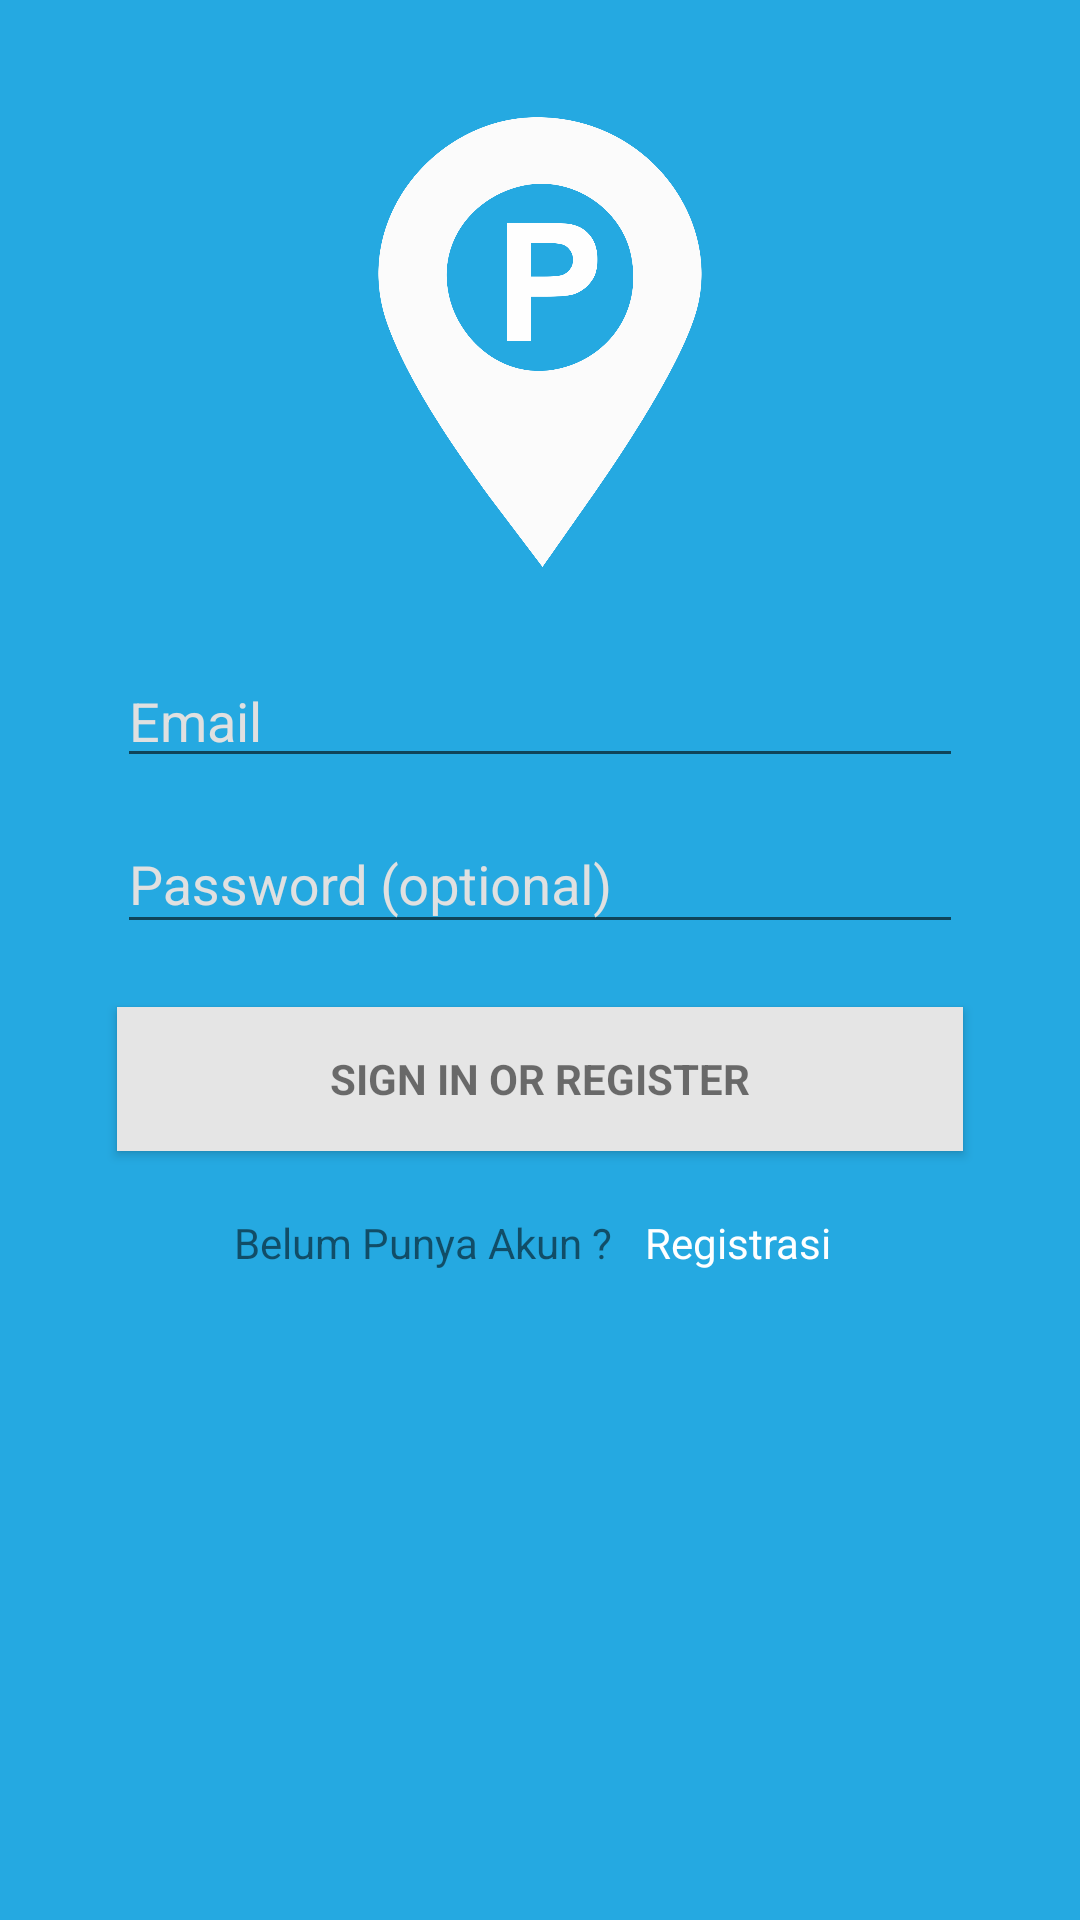

Here is an Android app screen rendered from its layout file. Give the layout XML and the strings, colors and styles it references.
<!-- AndroidManifest.xml: application theme MyMaterialTheme -->
<!-- res/layout/activity_login.xml -->
<RelativeLayout xmlns:android="http://schemas.android.com/apk/res/android"
    xmlns:tools="http://schemas.android.com/tools"
    android:layout_width="match_parent"
    android:layout_height="match_parent"
    xmlns:app="http://schemas.android.com/apk/res-auto"
    android:gravity="center_horizontal"
    android:orientation="vertical"
    android:paddingBottom="@dimen/activity_vertical_margin"
    android:paddingLeft="@dimen/activity_horizontal_margin"
    android:paddingRight="@dimen/activity_horizontal_margin"
    android:paddingTop="@dimen/activity_vertical_margin"
    android:background="@color/biru"
    tools:context="com.tomcat.parkir.LoginActivity">


    
    <ProgressBar
        android:id="@+id/login_progress"
        style="?android:attr/progressBarStyleLarge"
        android:layout_width="wrap_content"
        android:layout_height="wrap_content"
        android:layout_marginBottom="8dp"
        android:visibility="gone" />

    <RelativeLayout
        android:id="@+id/login_form"
        android:layout_width="match_parent"
        android:layout_height="match_parent"
        android:layout_alignParentTop="true"
        android:layout_alignParentLeft="true"
        android:layout_alignParentStart="true">

        <RelativeLayout
            android:id="@+id/email_login_form"
            android:layout_width="match_parent"
            android:layout_height="wrap_content"
            android:orientation="vertical"
            android:layout_marginTop="163dp"
            android:layout_alignParentTop="true"
            android:layout_alignParentLeft="true"
            android:layout_alignParentStart="true">

            <android.support.design.widget.TextInputLayout
                android:layout_width="match_parent"
                android:layout_height="wrap_content"
                android:id="@+id/textInputLayout">

            </android.support.design.widget.TextInputLayout>

            <android.support.design.widget.TextInputLayout
                android:layout_width="282dp"
                android:layout_height="wrap_content"
                android:layout_marginTop="58dp"
                android:layout_below="@+id/email"
                android:layout_alignLeft="@+id/email"
                android:textColorHint="@color/abu_hint"
                android:layout_alignStart="@+id/email">

                <EditText
                    android:id="@+id/login_password"
                    android:textColorHint="@color/abu_hint"
                    android:layout_width="match_parent"
                    android:layout_height="wrap_content"
                    android:hint="@string/prompt_password"
                    android:imeActionId="@+id/login"
                    android:imeActionLabel="@string/action_sign_in"
                    android:imeOptions="actionUnspecified"
                    android:inputType="textPassword"
                    android:maxLines="1"

                    android:singleLine="true" />

            </android.support.design.widget.TextInputLayout>

            <AutoCompleteTextView
                android:id="@+id/email"
                android:textColorHint="@color/abu_hint"
                android:layout_width="282dp"
                android:layout_height="wrap_content"
                android:hint="@string/prompt_email"
                android:inputType="textEmailAddress"
                android:maxLines="1"
                android:singleLine="true"
                android:layout_centerVertical="true"
                android:layout_centerHorizontal="true" />

        </RelativeLayout>

        <Button
            android:id="@+id/email_sign_in_button"
            style="?android:textAppearanceSmall"
            android:layout_width="282dp"
            android:layout_height="wrap_content"
            android:text="@string/action_sign_in"
            android:textStyle="bold"
            android:background="@color/abu_button"
            android:layout_marginTop="21dp"
            android:layout_below="@+id/email_login_form"
            android:layout_centerHorizontal="true" />

        <TextView
            android:id="@+id/textreg"
            android:layout_width="wrap_content"
            android:layout_height="wrap_content"
            android:layout_marginTop="21dp"
            android:text="Belum Punya Akun ?"
            android:layout_marginLeft="39dp"
            android:layout_marginStart="39dp"
            android:layout_below="@+id/email_sign_in_button"
            android:layout_alignLeft="@+id/email_sign_in_button"
            android:layout_alignStart="@+id/email_sign_in_button" />

        <TextView
            android:id="@+id/klik_register"
            android:layout_width="wrap_content"
            android:layout_height="wrap_content"
            android:text="Registrasi"
            android:textColor="@color/putih"
            android:onClick="klikRegister"
            android:clickable="true"
            android:layout_marginLeft="11dp"
            android:layout_alignBaseline="@+id/textreg"
            android:layout_alignBottom="@+id/textreg"
            android:layout_toRightOf="@+id/textreg"
            android:layout_toEndOf="@+id/textreg"
            android:layout_marginStart="11dp" />

        <ImageView
            android:id="@+id/imageView2"
            android:layout_width="150dp"
            android:layout_height="150dp"
            app:srcCompat="@drawable/logo_cari"
            android:layout_marginTop="39dp"
            android:layout_alignParentTop="true"
            android:layout_centerHorizontal="true" />

    </RelativeLayout>
</RelativeLayout>
<!-- resources referenced by this layout -->
<resources>
  <color name="abu_button">#E5E5E5</color>
  <color name="abu_hint">#E0E0E0</color>
  <color name="biru">#25A9E1</color>
  <color name="putih">#FFFFFF</color>
  <!-- drawable logo_cari: png bitmap (drawable, 72155 bytes) -->
  <string name="action_sign_in">Sign in or register</string>
  <string name="prompt_email">Email</string>
  <string name="prompt_password">Password (optional)</string>
  <style name="MyMaterialTheme" parent="MyMaterialTheme.Base">
  
      </style>
  <style name="MyMaterialTheme.Base" parent="Theme.AppCompat.Light.DarkActionBar">
          <item name="windowNoTitle">true</item>
          <item name="windowActionBar">false</item>
          <item name="colorPrimary">@color/colorPrimary</item>
          <item name="colorPrimaryDark">@color/colorPrimaryDark</item>
          <item name="colorAccent">@color/colorAccent</item>
      </style>
  <color name="colorPrimary">#02a2d3</color>
  <color name="colorPrimaryDark">#303F9F</color>
  <color name="colorAccent">#FF4081</color>
</resources>
